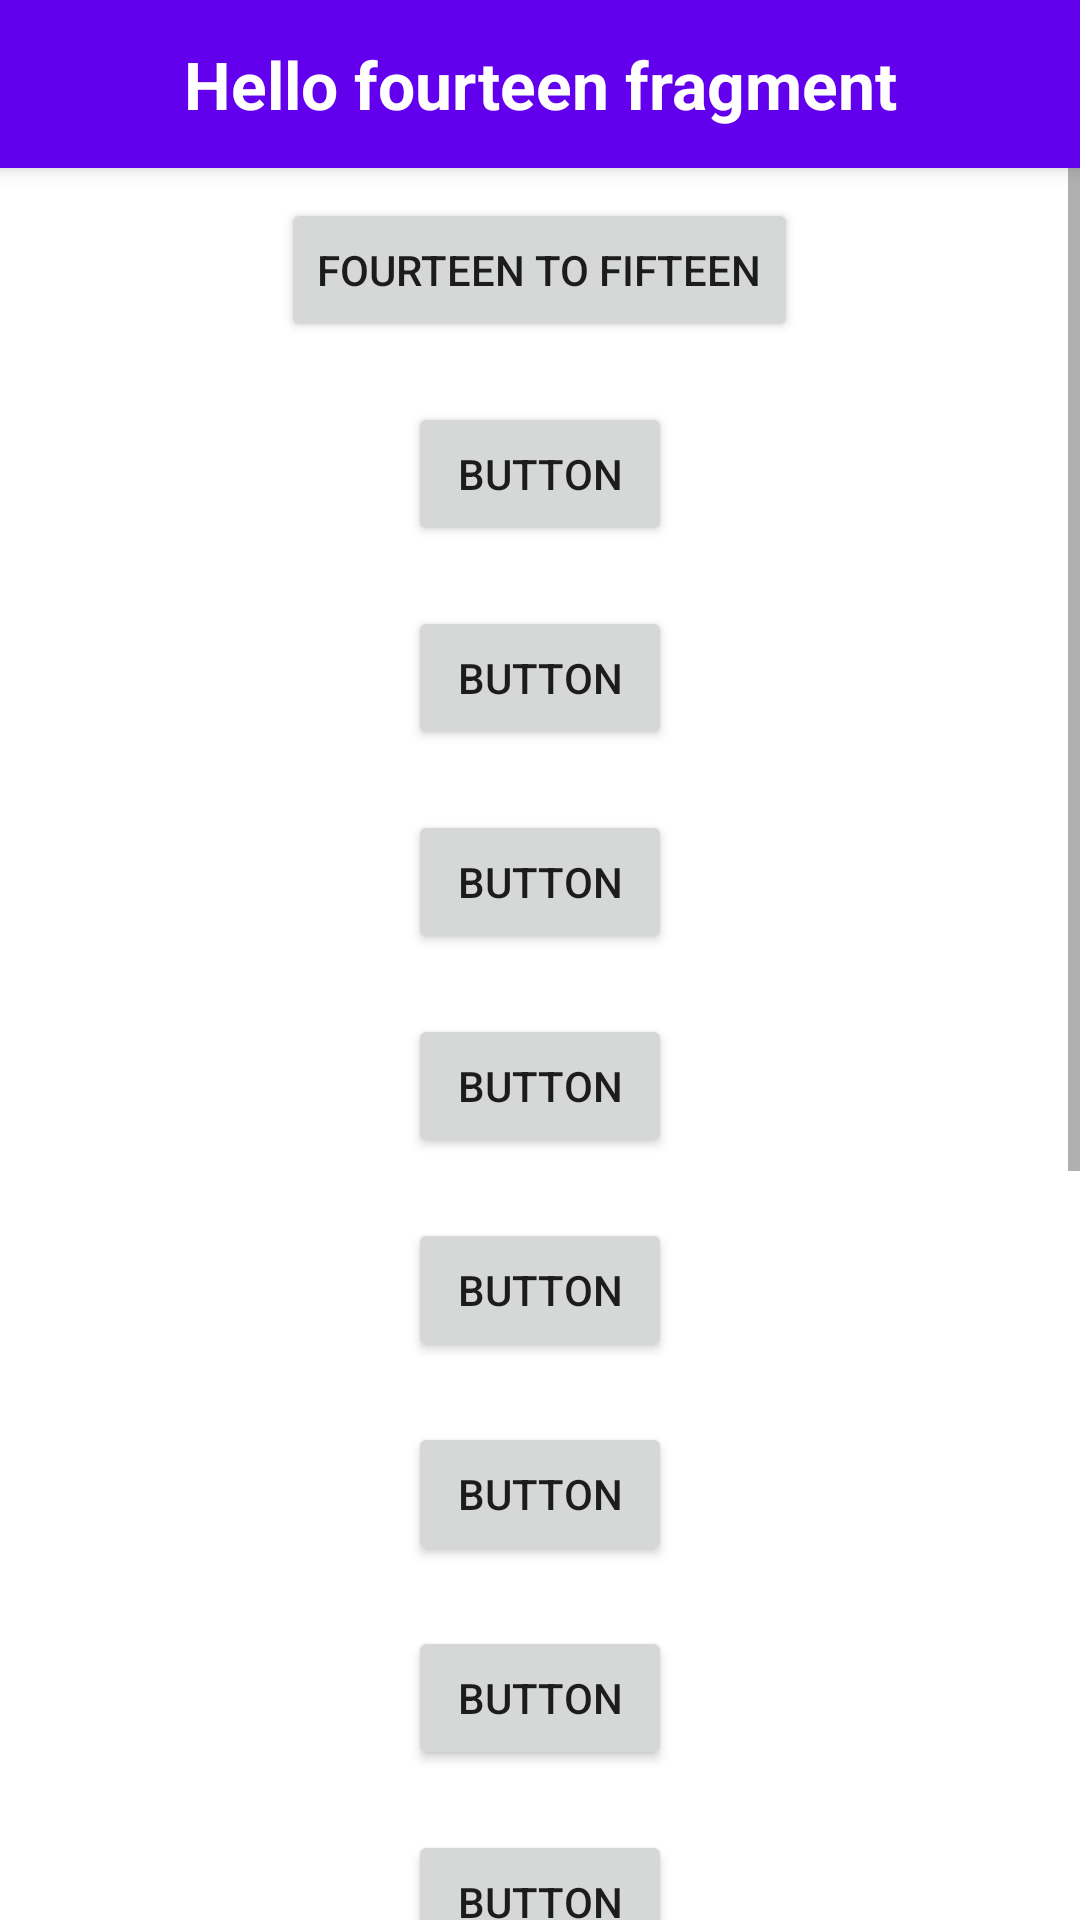

This screen was rendered from an Android layout file. Write that file and the resources it references.
<!-- AndroidManifest.xml: application theme Theme.TestingAndroidJava -->
<!-- res/layout/fragment_fourteenth.xml -->
<?xml version="1.0" encoding="utf-8"?>
<androidx.coordinatorlayout.widget.CoordinatorLayout xmlns:android="http://schemas.android.com/apk/res/android"
    xmlns:app="http://schemas.android.com/apk/res-auto"
    xmlns:tools="http://schemas.android.com/tools"


    android:layout_width="match_parent"
    android:layout_height="match_parent"
    tools:context=".activity.FourteenFragment">

    <com.google.android.material.appbar.AppBarLayout
        android:id="@+id/appbar"

        android:layout_width="match_parent"
        android:layout_height="wrap_content">

        <androidx.appcompat.widget.Toolbar
            android:id="@+id/log_toolbar"
            android:layout_width="match_parent"
            android:layout_height="wrap_content"
            android:minHeight="?attr/actionBarSize"
            android:theme="?attr/actionBarTheme">

            <TextView
                android:id="@+id/log_toolbar_title"
                android:layout_width="wrap_content"
                android:layout_height="wrap_content"
                android:layout_gravity="center"
                android:text="@string/hello_fourteen_fragment"
                android:textAppearance="@style/TextAppearance.AppCompat.Large"
                android:textColor="@color/white"
                android:textStyle="bold" />
        </androidx.appcompat.widget.Toolbar>
    </com.google.android.material.appbar.AppBarLayout>

    <ScrollView
        android:layout_width="match_parent"
        android:layout_height="match_parent"


        app:layout_behavior="com.google.android.material.appbar.AppBarLayout$ScrollingViewBehavior">

        <LinearLayout
            android:layout_width="match_parent"
            android:layout_height="0dp"
            android:orientation="vertical">

            <Button
                android:id="@+id/button_fourteen"
                android:layout_width="wrap_content"
                android:layout_height="wrap_content"
                android:layout_gravity="center"
                android:layout_margin="10dp"
                android:text="@string/fourteen_to_fifteen" />

            <Button
                android:id="@+id/button3"
                android:layout_width="wrap_content"
                android:layout_height="wrap_content"
                android:layout_gravity="center"
                android:layout_margin="10dp"
                android:text="Button" />

            <Button
                android:id="@+id/button4"
                android:layout_width="wrap_content"
                android:layout_height="wrap_content"
                android:layout_gravity="center"
                android:layout_margin="10dp"
                android:text="Button" />

            <Button
                android:id="@+id/button5"
                android:layout_width="wrap_content"
                android:layout_height="wrap_content"
                android:layout_gravity="center"
                android:layout_margin="10dp"
                android:text="Button" />

            <Button
                android:id="@+id/button6"
                android:layout_width="wrap_content"
                android:layout_height="wrap_content"
                android:layout_gravity="center"
                android:layout_margin="10dp"
                android:text="Button" />

            <Button
                android:id="@+id/button7"
                android:layout_width="wrap_content"
                android:layout_height="wrap_content"
                android:layout_gravity="center"
                android:layout_margin="10dp"
                android:text="Button" />

            <Button
                android:id="@+id/button8"
                android:layout_width="wrap_content"
                android:layout_height="wrap_content"
                android:layout_gravity="center"
                android:layout_margin="10dp"
                android:text="Button" />

            <Button
                android:id="@+id/button9"
                android:layout_width="wrap_content"
                android:layout_height="wrap_content"
                android:layout_gravity="center"
                android:layout_margin="10dp"
                android:text="Button" />

            <Button
                android:id="@+id/button10"
                android:layout_width="wrap_content"
                android:layout_height="wrap_content"
                android:layout_gravity="center"
                android:layout_margin="10dp"
                android:text="Button" />

            <Button
                android:id="@+id/button11"
                android:layout_width="wrap_content"
                android:layout_height="wrap_content"
                android:layout_gravity="center"
                android:layout_margin="10dp"
                android:text="Button" />

            <Button
                android:id="@+id/button12"
                android:layout_width="wrap_content"
                android:layout_height="wrap_content"
                android:layout_gravity="center"
                android:layout_margin="10dp"
                android:text="Button" />

            <Button
                android:id="@+id/button13"
                android:layout_width="wrap_content"
                android:layout_height="wrap_content"
                android:layout_gravity="center"
                android:layout_margin="10dp"
                android:text="Button" />

            <Button
                android:id="@+id/button14"
                android:layout_width="wrap_content"
                android:layout_height="wrap_content"
                android:layout_gravity="center"
                android:layout_margin="10dp"
                android:text="Button" />

            <Button
                android:id="@+id/button15"
                android:layout_width="wrap_content"
                android:layout_height="wrap_content"
                android:layout_gravity="center"
                android:layout_margin="10dp"
                android:text="Button" />

            <Button
                android:id="@+id/button16"
                android:layout_width="wrap_content"
                android:layout_height="wrap_content"
                android:layout_gravity="center"
                android:layout_margin="10dp"
                android:text="Button" />
        </LinearLayout>
    </ScrollView>


</androidx.coordinatorlayout.widget.CoordinatorLayout>
<!-- resources referenced by this layout -->
<resources>
  <string name="fourteen_to_fifteen">fourteen To fifteen</string>
  <string name="hello_fourteen_fragment">Hello fourteen fragment</string>
  <style name="Theme.TestingAndroidJava" parent="Theme.MaterialComponents.DayNight.DarkActionBar">
          
          <item name="colorPrimary">@color/purple_500</item>
          <item name="colorPrimaryVariant">@color/purple_700</item>
          <item name="colorOnPrimary">@color/white</item>
          
          <item name="colorSecondary">@color/teal_200</item>
          <item name="colorSecondaryVariant">@color/teal_700</item>
          <item name="colorOnSecondary">@color/black</item>
          
          <item name="android:statusBarColor" tools:targetApi="l">?attr/colorPrimaryVariant</item>
          
      </style>
  <!-- not gathered from this repository: default colours our renderer supplied (Android Studio template values) -->
  <color name="purple_500">#FF6200EE</color>
  <color name="purple_700">#FF3700B3</color>
  <color name="teal_200">#FF03DAC5</color>
  <color name="teal_700">#FF018786</color>
  <color name="black">#FF000000</color>
  <color name="white">#FFFFFFFF</color>
</resources>
